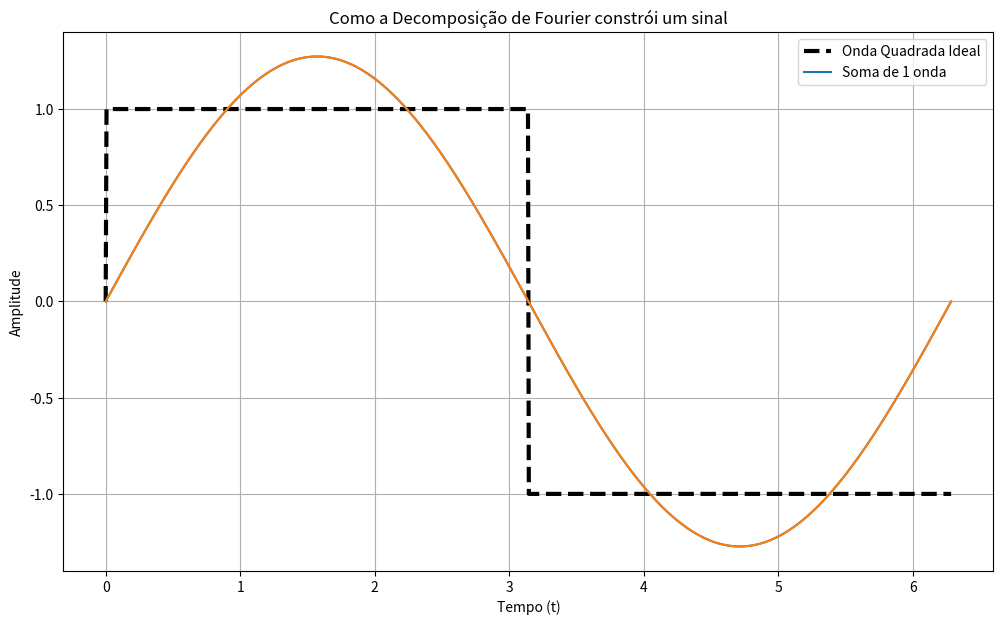

Source code (Python): (Note: this script raises an exception after producing the figure.)
import numpy as np
import matplotlib.pyplot as plt
class decomposicao_fourier:
  def __init__(self):
    self.t = np.linspace(0, 2 * np.pi, 1000)
    self.onda_quadrada = np.sign(np.sin(self.t))


  def processo(self,terms):
    soma_sinais = np.zeros_like(self.t) 

    for k in range(1, (terms * 2), 2): 

            onda_atual = (4 / (np.pi * k)) * np.sin(k * self.t)
            soma_sinais += onda_atual 
    
    plt.figure(figsize=(12, 7))
    plt.plot(self.t, self.onda_quadrada, label="Onda Quadrada Ideal", color='black', linewidth=3, linestyle='dashed')
    plt.plot(self.t, soma_sinais, label=f"Soma de {terms} ondas") if terms > 1 else plt.plot(self.t, soma_sinais, label=f"Soma de {terms} onda")
    plt.title("Como a Decomposição de Fourier constrói um sinal")
    plt.xlabel("Tempo (t)")
    plt.ylabel("Amplitude")
    plt.legend(loc="upper right")
    plt.grid(True)
    plt.plot(self.t, soma_sinais, label=f"Soma de {terms} ondas")
    #plt.show()
    plt.savefig(fr"output/decomposicao_fourier.png")

if __name__ == "__main__":
    dec = decomposicao_fourier()
    dec.processo(1)
